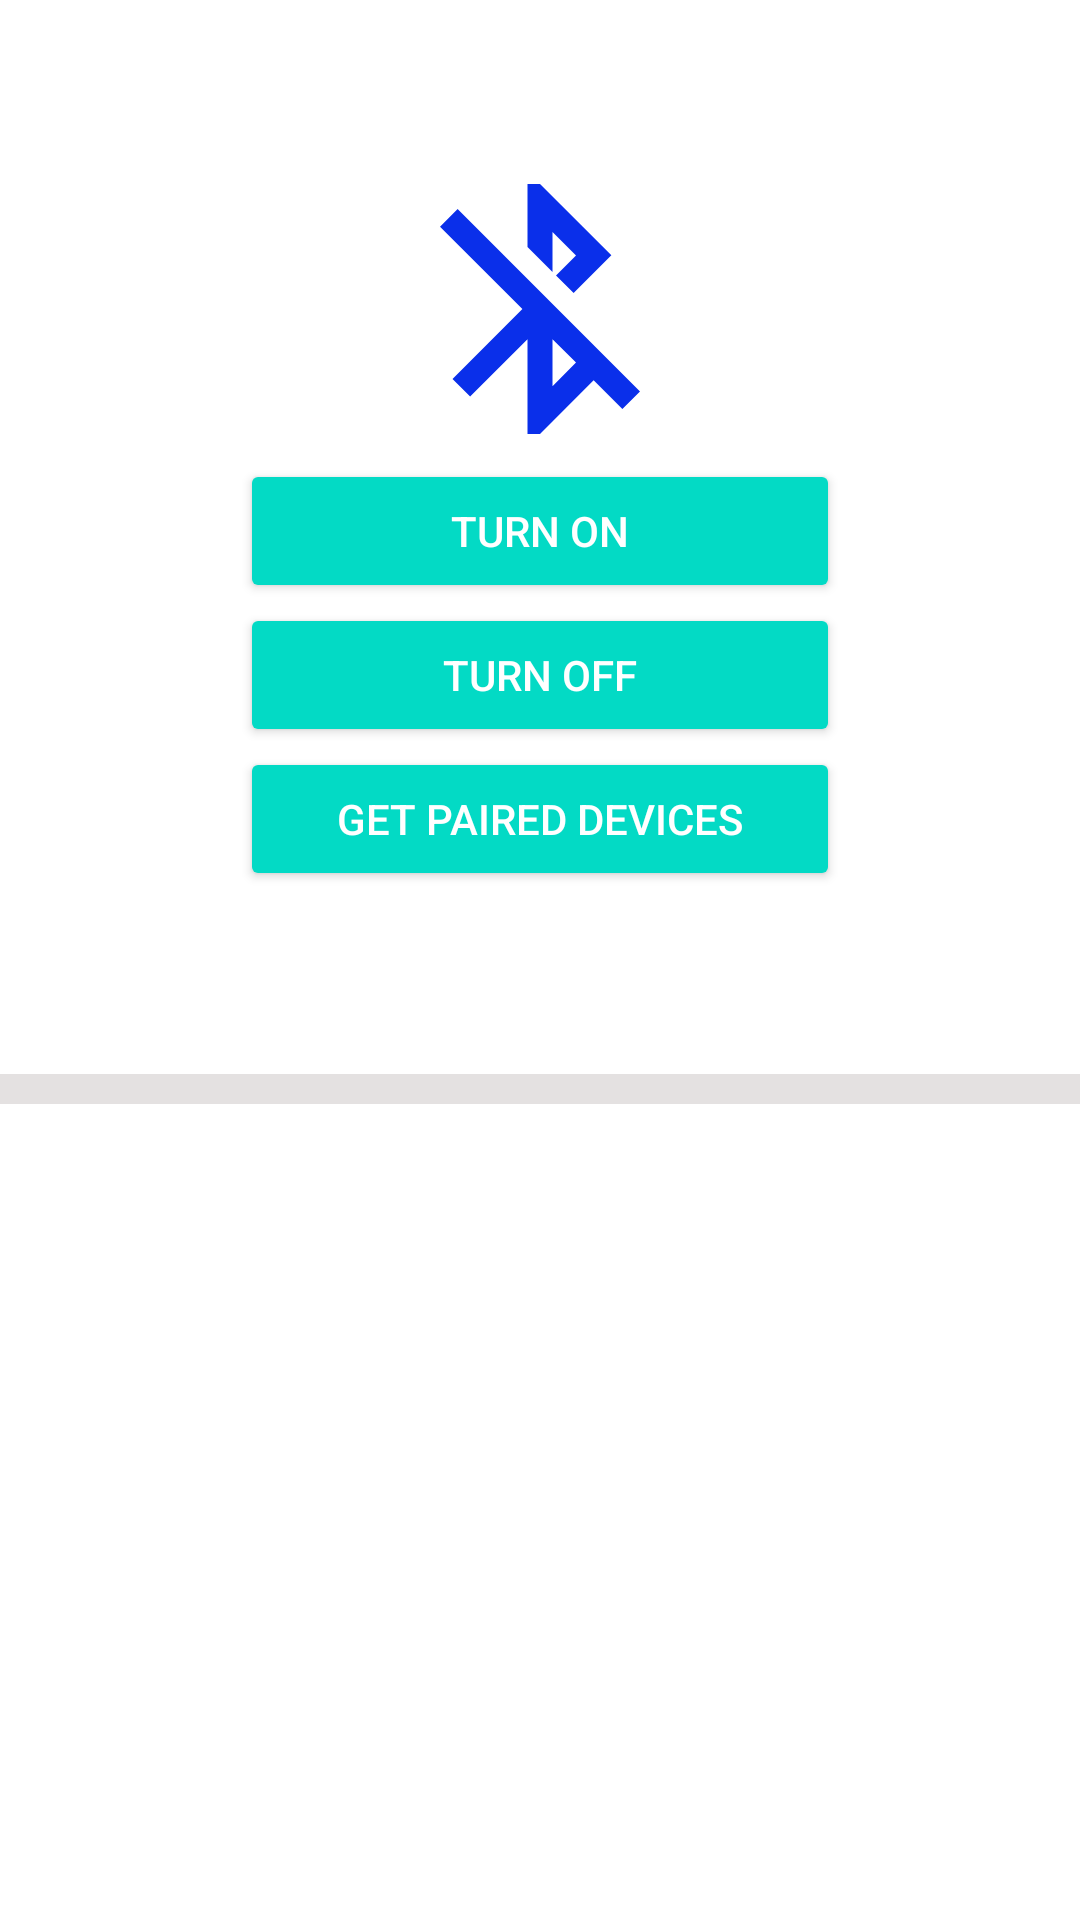

The Android layout XML behind this screen, and the referenced resources:
<!-- AndroidManifest.xml: application theme Theme.BluetoothKotlinAndroidStudioTutorial -->
<!-- res/layout/activity_main.xml -->
<?xml version="1.0" encoding="utf-8"?>
<androidx.constraintlayout.widget.ConstraintLayout xmlns:android="http://schemas.android.com/apk/res/android"
    xmlns:app="http://schemas.android.com/apk/res-auto"
    xmlns:tools="http://schemas.android.com/tools"
    android:layout_width="match_parent"
    android:layout_height="match_parent"
    android:gravity="center_horizontal"
    android:orientation="vertical"
    tools:context=".MainActivity">

    

    

    <TextView
        android:id="@+id/txt_bleStatus"
        android:layout_width="match_parent"
        android:layout_height="wrap_content"
        android:layout_marginTop="16dp"
        android:minHeight="25dp"
        android:padding="5dp"
        android:text=""
        android:textAlignment="center"
        android:textColor="#000"
        android:textSize="20sp"
        app:layout_constraintEnd_toEndOf="parent"
        app:layout_constraintHorizontal_bias="0.0"
        app:layout_constraintStart_toStartOf="parent"
        app:layout_constraintTop_toTopOf="parent" />

    <ImageView
        android:id="@+id/img_bleIv"
        android:layout_width="100dp"
        android:layout_height="100dp"
        android:src="@drawable/ic_ble_off"
        app:layout_constraintTop_toBottomOf="@id/txt_bleStatus"
        app:layout_constraintEnd_toEndOf="parent"
        app:layout_constraintHorizontal_bias="0.5"
        app:layout_constraintStart_toStartOf="parent"/>

    
    <Button
        android:id="@+id/btn_BLE_On"
        style="@style/Widget.AppCompat.Button.Colored"
        android:layout_width="wrap_content"
        android:layout_height="wrap_content"
        android:minWidth="200dp"
        android:text="Turn On"
        app:layout_constraintTop_toBottomOf="@id/img_bleIv"
        app:layout_constraintEnd_toEndOf="parent"
        app:layout_constraintHorizontal_bias="0.5"
        app:layout_constraintStart_toStartOf="parent"/>

    
    <Button
        android:id="@+id/btn_BLE_Off"
        style="@style/Widget.AppCompat.Button.Colored"
        android:layout_width="wrap_content"
        android:layout_height="wrap_content"
        android:minWidth="200dp"
        android:padding="5dp"
        android:text="Turn Off"
        app:layout_constraintTop_toBottomOf="@id/btn_BLE_On"
        app:layout_constraintEnd_toEndOf="parent"
        app:layout_constraintHorizontal_bias="0.5"
        app:layout_constraintStart_toStartOf="parent"/>

    
    
    
    
    
    
    
    
    

    
    <Button
        android:id="@+id/btn_select_device_refresh"
        style="@style/Widget.AppCompat.Button.Colored"
        android:layout_width="wrap_content"
        android:layout_height="wrap_content"
        android:minWidth="200dp"
        android:text="Get Paired Devices"
        app:layout_constraintTop_toBottomOf="@id/btn_BLE_Off"
        app:layout_constraintEnd_toEndOf="parent"
        app:layout_constraintHorizontal_bias="0.5"
        app:layout_constraintStart_toStartOf="parent"/>

    

    <TextView
        android:id="@+id/txt_BLE_PairedDevices"
        android:layout_width="match_parent"
        android:layout_height="wrap_content"
        android:layout_marginTop="20dp"
        android:padding="5dp"
        android:textColor="#000"
        app:layout_constraintEnd_toEndOf="parent"
        app:layout_constraintHorizontal_bias="0.0"
        app:layout_constraintStart_toStartOf="parent"
        app:layout_constraintTop_toBottomOf="@+id/btn_select_device_refresh" />

    <ListView
        android:id="@+id/select_device_list"
        android:layout_width="wrap_content"
        android:layout_height="0dp"
        android:layout_marginTop="12dp"
        android:background="#E4E1E1"
        android:minHeight="25dp"
        android:padding="5dp"
        app:layout_constraintEnd_toEndOf="parent"
        app:layout_constraintHorizontal_bias="0.0"
        app:layout_constraintStart_toStartOf="parent"
        app:layout_constraintTop_toBottomOf="@id/txt_BLE_PairedDevices" />

</androidx.constraintlayout.widget.ConstraintLayout>
<!-- resources referenced by this layout -->
<resources>
  <!-- drawable ic_ble_off (drawable) -->
  <vector android:height="24dp" android:tint="#0A2FEA"
      android:viewportHeight="24" android:viewportWidth="24"
      android:width="24dp" xmlns:android="http://schemas.android.com/apk/res/android">
      <path android:fillColor="@android:color/white" android:pathData="M13,5.83l1.88,1.88 -1.6,1.6 1.41,1.41 3.02,-3.02L12,2h-1v5.03l2,2v-3.2zM5.41,4L4,5.41 10.59,12 5,17.59 6.41,19 11,14.41V22h1l4.29,-4.29 2.3,2.29L20,18.59 5.41,4zM13,18.17v-3.76l1.88,1.88L13,18.17z"/>
  </vector>
  <style name="Theme.BluetoothKotlinAndroidStudioTutorial" parent="Theme.MaterialComponents.DayNight.DarkActionBar">
          
          <item name="colorPrimary">@color/purple_500</item>
          <item name="colorPrimaryVariant">@color/purple_700</item>
          <item name="colorOnPrimary">@color/white</item>
          
          <item name="colorSecondary">@color/teal_200</item>
          <item name="colorSecondaryVariant">@color/teal_700</item>
          <item name="colorOnSecondary">@color/black</item>
          
          <item name="android:statusBarColor" tools:targetApi="l">?attr/colorPrimaryVariant</item>
          
      </style>
  <!-- not gathered from this repository: default colours our renderer supplied (Android Studio template values) -->
  <color name="purple_500">#FF6200EE</color>
  <color name="purple_700">#FF3700B3</color>
  <color name="teal_200">#FF03DAC5</color>
  <color name="teal_700">#FF018786</color>
  <color name="black">#FF000000</color>
  <color name="white">#FFFFFFFF</color>
</resources>
